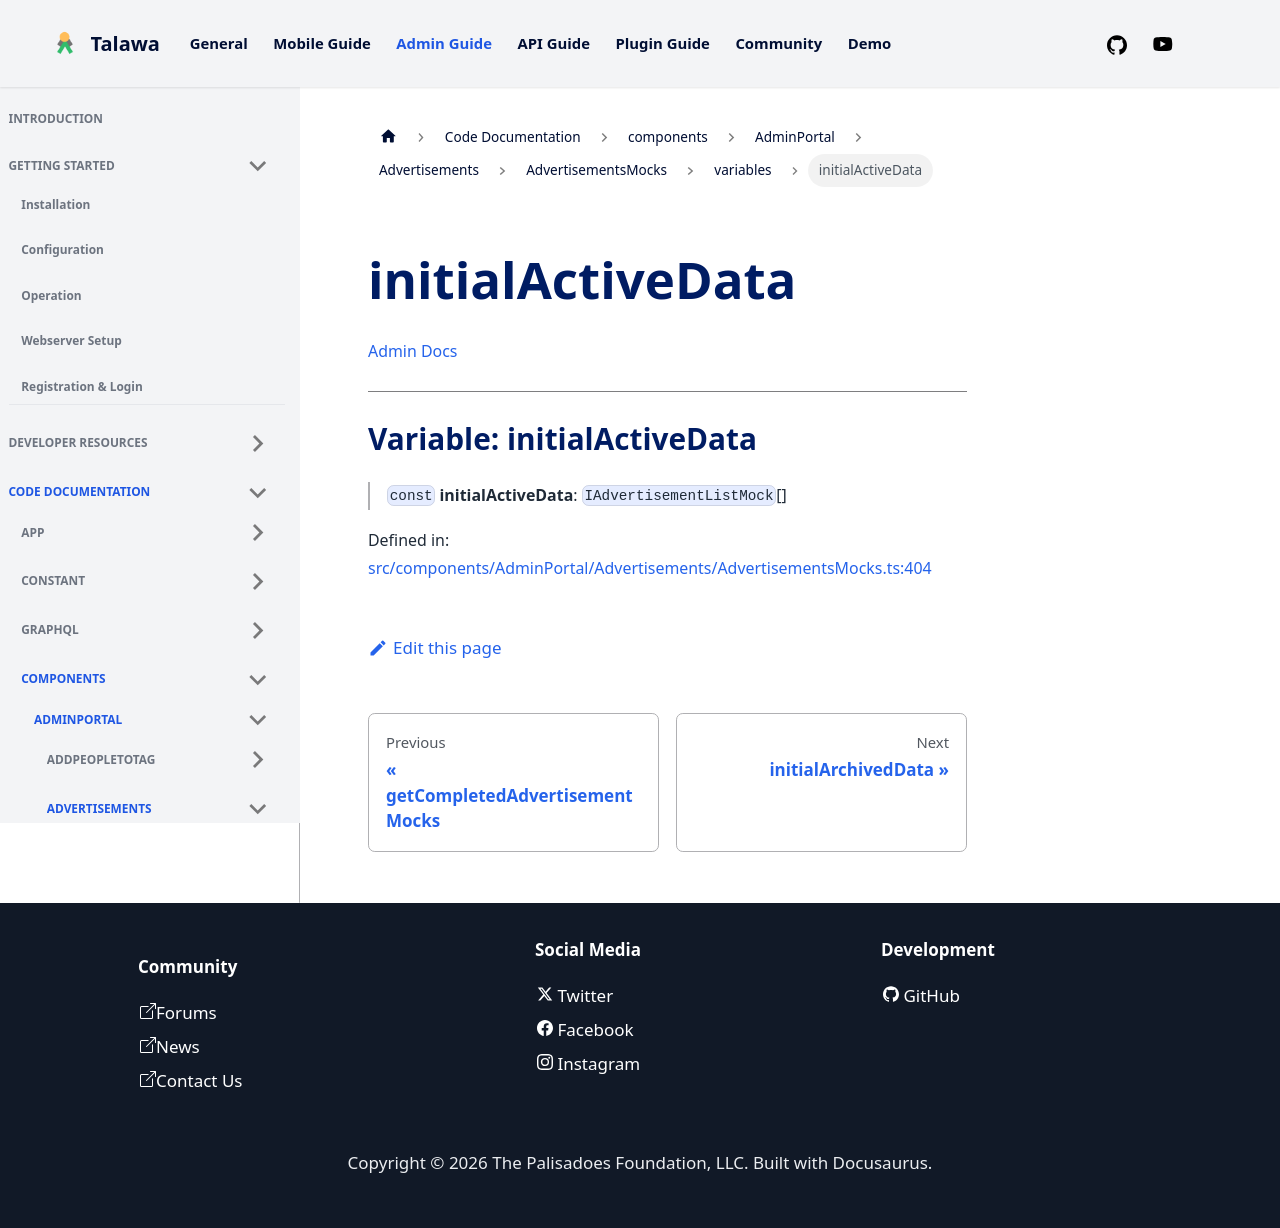

repository: PalisadoesFoundation/talawa-admin · page: docs/auto-docs/components/AdminPortal/Advertisements/AdvertisementsMocks/variables/initialActiveData/index.html · generator: docusaurus

[Admin Docs](/)

***

# Variable: initialActiveData

> `const` **initialActiveData**: `IAdvertisementListMock`[]

Defined in: [src/components/AdminPortal/Advertisements/AdvertisementsMocks.ts:404](https://github.com/PalisadoesFoundation/talawa-admin/blob/main/src/components/AdminPortal/Advertisements/AdvertisementsMocks.ts#L404)
